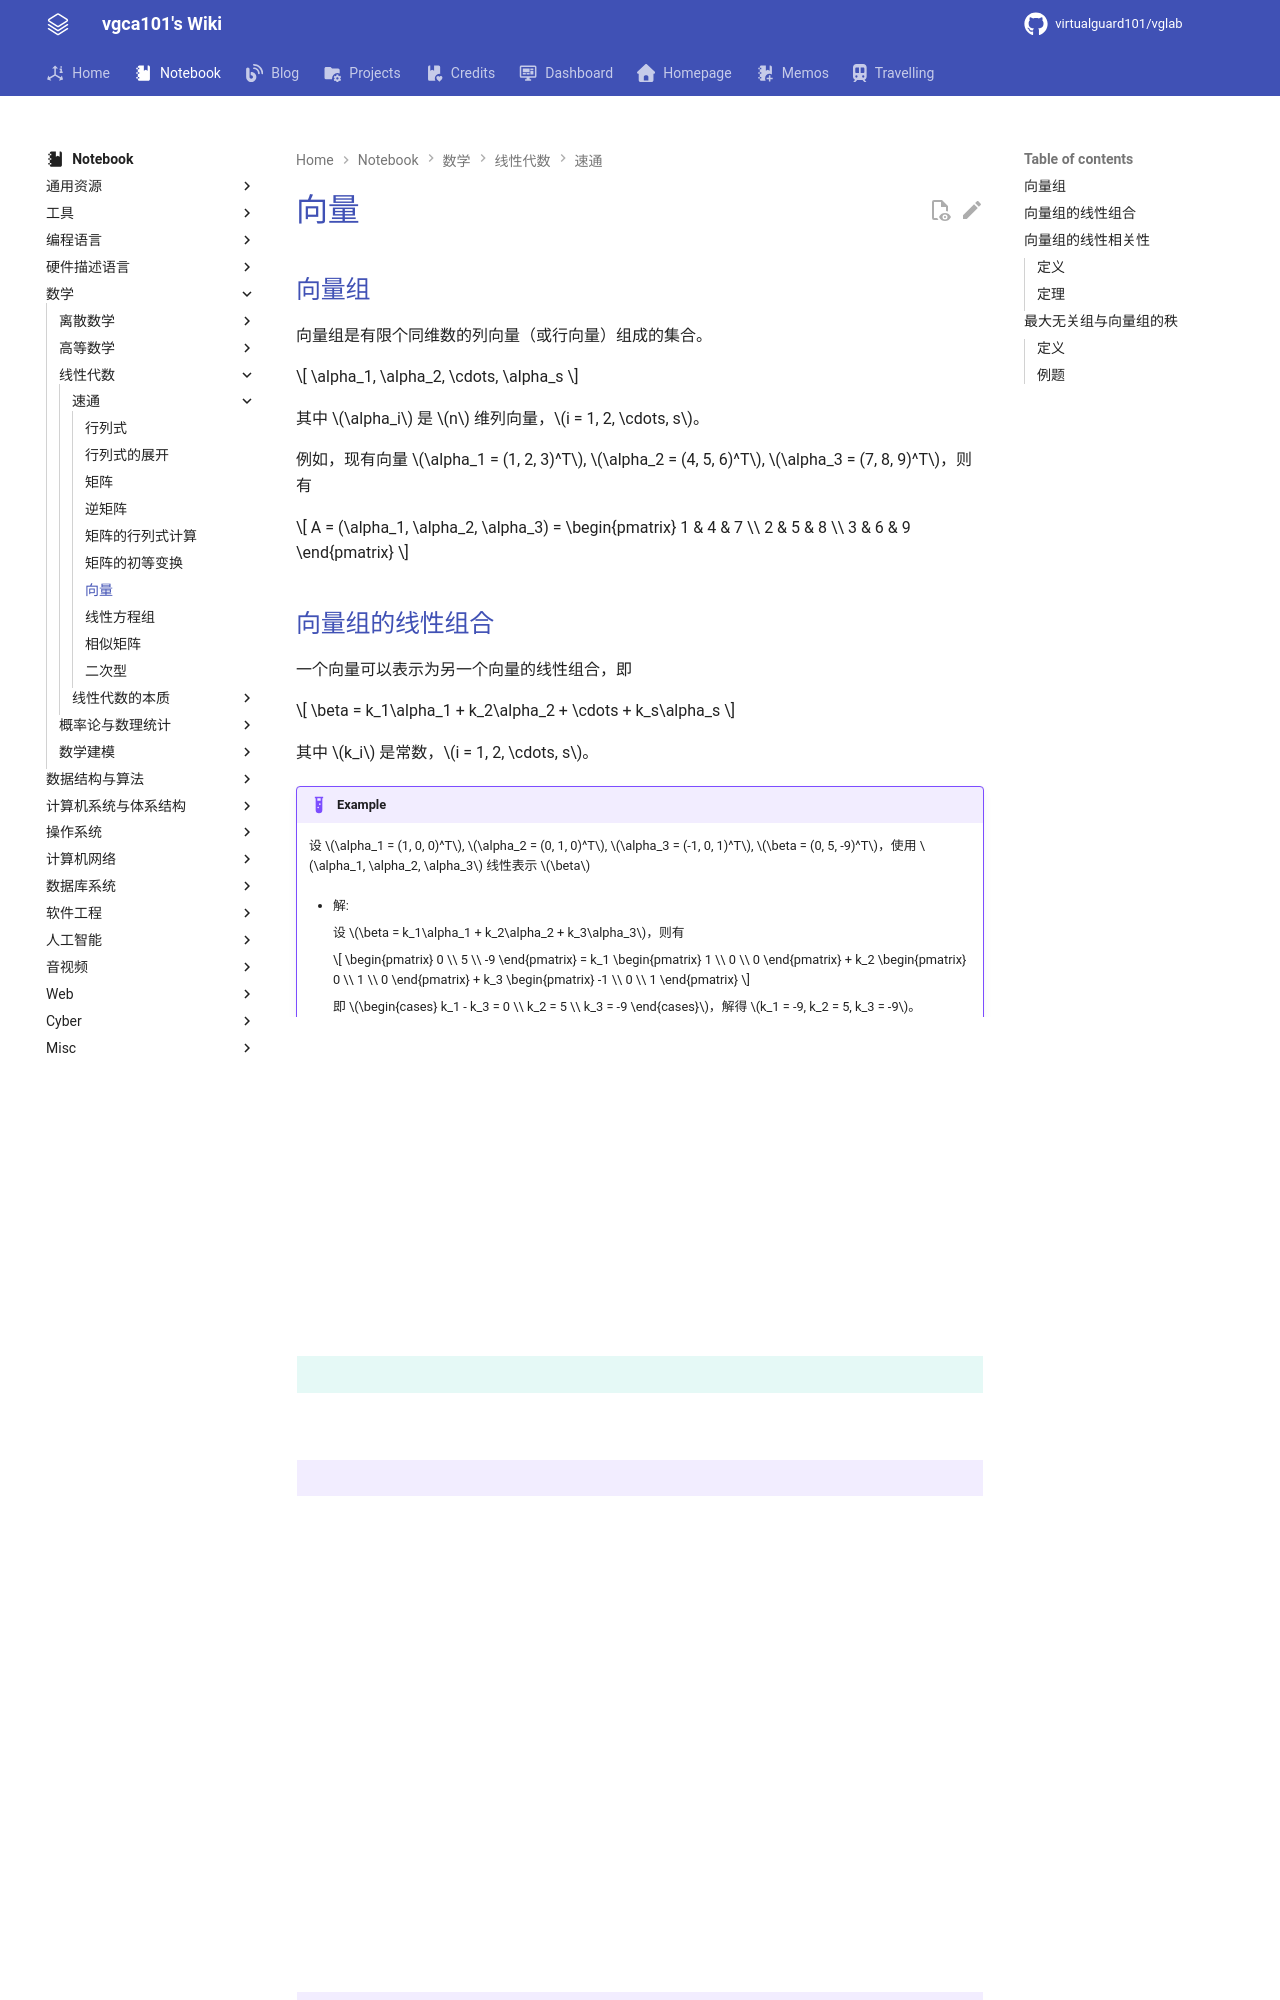

repository: virtualguard101/wiki · page: note/math/linear/向量/index.html · generator: mkdocs

---
date: 2025-11-20 22:14:23
title: 向量
permalink:
publish: true
tags:
  - 线性代数
---

# 向量

## 向量组

向量组是有限个同维数的列向量（或行向量）组成的集合。

$$
\alpha_1, \alpha_2, \cdots, \alpha_s
$$

其中 $\alpha_i$ 是 $n$ 维列向量，$i = 1, 2, \cdots, s$。

例如，现有向量 $\alpha_1 = (1, 2, 3)^T$, $\alpha_2 = (4, 5, 6)^T$, $\alpha_3 = (7, 8, 9)^T$，则有

$$
A = (\alpha_1, \alpha_2, \alpha_3) = \begin{pmatrix}
    1 & 4 & 7 \\
    2 & 5 & 8 \\
    3 & 6 & 9
\end{pmatrix}
$$

## 向量组的线性组合

一个向量可以表示为另一个向量的线性组合，即

$$
\beta = k_1\alpha_1 + k_2\alpha_2 + \cdots + k_s\alpha_s
$$

其中 $k_i$ 是常数，$i = 1, 2, \cdots, s$。

!!! example
    设 $\alpha_1 = (1, 0, 0)^T$, $\alpha_2 = (0, 1, 0)^T$, $\alpha_3 = (-1, 0, 1)^T$, $\beta = (0, 5, -9)^T$，使用 $\alpha_1, \alpha_2, \alpha_3$ 线性表示 $\beta$

    - 解:

        设 $\beta = k_1\alpha_1 + k_2\alpha_2 + k_3\alpha_3$，则有

        $$
        \begin{pmatrix}
            0 \\
            5 \\
            -9
        \end{pmatrix} = k_1 \begin{pmatrix}
            1 \\
            0 \\
            0
        \end{pmatrix} + k_2 \begin{pmatrix}
            0 \\
            1 \\
            0
        \end{pmatrix} + k_3 \begin{pmatrix}
            -1 \\
            0 \\
            1
        \end{pmatrix}
        $$

        即 $\begin{cases}
        k_1 - k_3 = 0 \\
        k_2 = 5 \\
        k_3 = -9
        \end{cases}$，解得 $k_1 = -9, k_2 = 5, k_3 = -9$。

        故 $\beta = -9\alpha_1 + 5\alpha_2 - 9\alpha_3$。

## 向量组的线性相关性

### 定义

对于向量组 $A: \alpha_1, \alpha_2, \cdots, \alpha_s$，如果存在不全为 $0$ 的数 $k_1, k_2, \cdots, k_s$，使得

$$
k_1\alpha_1 + k_2\alpha_2 + \cdots + k_s\alpha_s = 0
$$

则称向量组 $A$ 是**线性相关的**，否则称其**线性无关**。

!!! tip
    这里的否则指若最后计算下来 $k_1, k_2, \cdots, k_s$ 全为 $0$。

!!! example
    设 $b_1 = a_1 + a_2$, $b_2 = a_2 + a_3$, $b_3 = a_3 + a_1$，且 $a_1, a_2, a_3$ 线性无关，求证 $b_1, b_2, b_3$ 线性无关

    - 解:

        不妨假设 $b_1, b_2, b_3$ 线性相关，即存在一组不全为 $0$ 的数 $k_1, k_2, k_3$，使得 $k_1b_1 + k_2b_2 + k_3b_3 = 0$，即

        $$
        k_1(a_1 + a_2) + k_2(a_2 + a_3) + k_3(a_3 + a_1) = 0
        $$

        化简得
        
        $$
        (k_1 + k_3)a_1 + (k_1 + k_2)a_2 + (k_2 + k_3)a_3 = 0
        $$

        由于 $a_1, a_2, a_3$ 线性无关，故有

        $$
        \begin{cases}
            k_1 + k_3 = 0 \\
            k_1 + k_2 = 0 \\
            k_2 + k_3 = 0
        \end{cases}
        $$

        解得 $k_1 = k_2 = k_3 = 0$，与假设矛盾，故 $b_1, b_2, b_3$ 线性无关。
